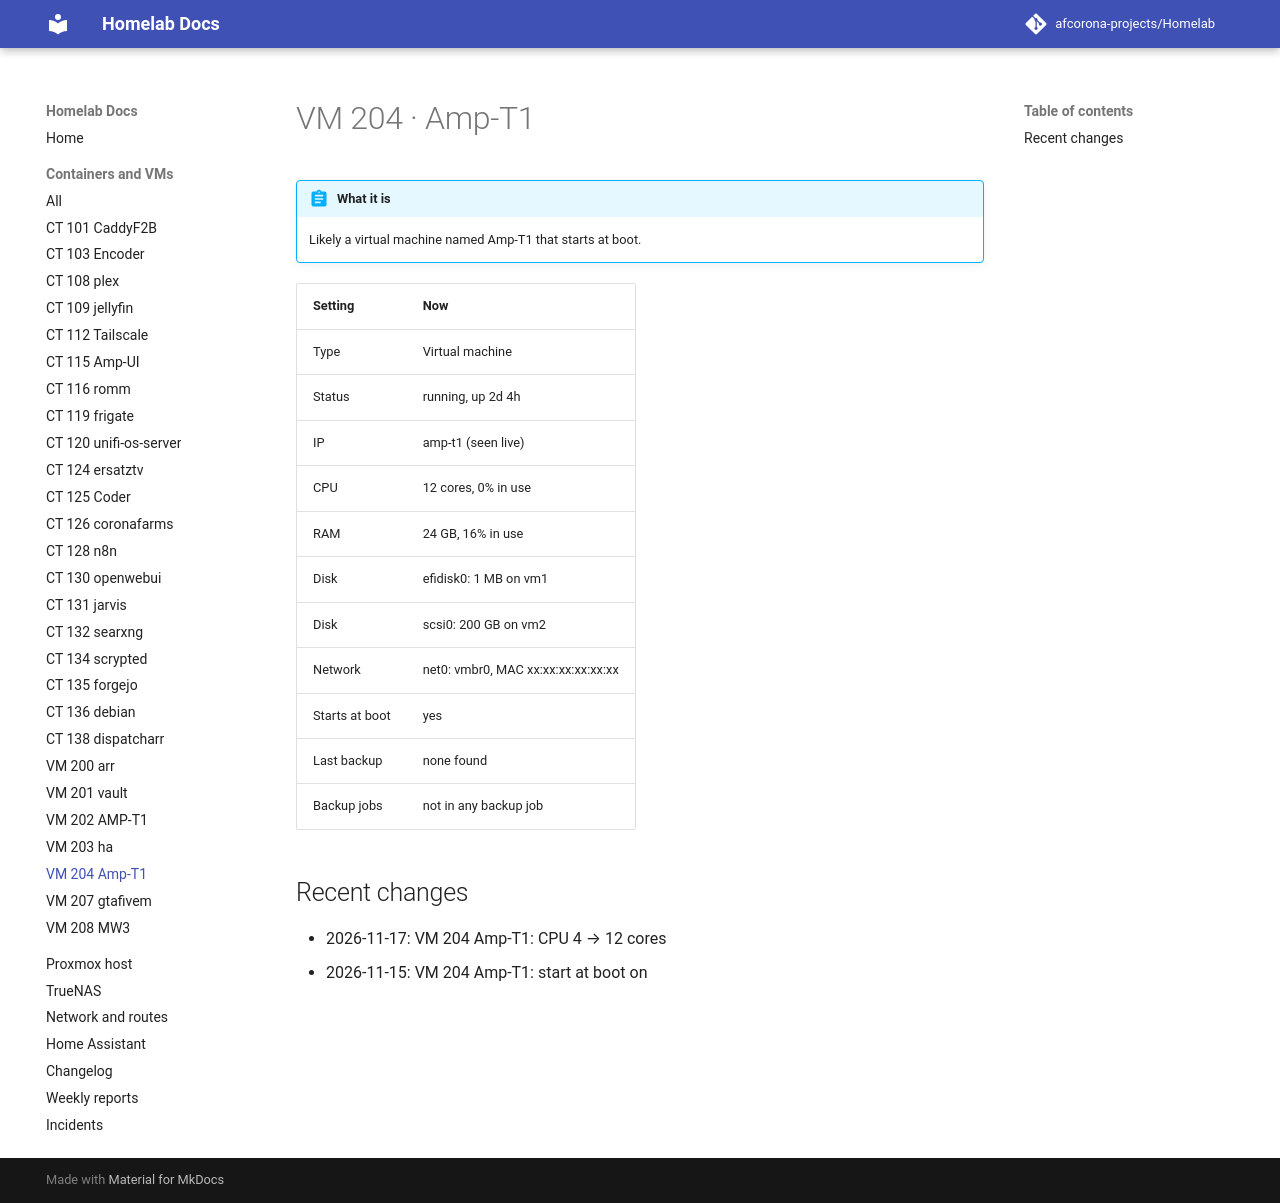

repository: afcorona-projects/Homelab · page: guests/vm-204/index.html · generator: mkdocs

# VM 204 · Amp-T1

!!! abstract "What it is"

    --8<-- "about/vm-204.md"

| Setting | Now |
|---|---|
| Type | Virtual machine |
| Status | running, up 2d 4h |
| IP | amp-t1 (seen live) |
| CPU | 12 cores, 0% in use |
| RAM | 24 GB, 16% in use |
| Disk | efidisk0: 1 MB on vm1 |
| Disk | scsi0: 200 GB on vm2 |
| Network | net0: vmbr0, MAC xx:xx:xx:xx:xx:xx |
| Starts at boot | yes |
| Last backup | none found |
| Backup jobs | not in any backup job |

## Recent changes

- 2026-11-17: VM 204 Amp-T1: CPU 4 → 12 cores
- 2026-11-15: VM 204 Amp-T1: start at boot on
